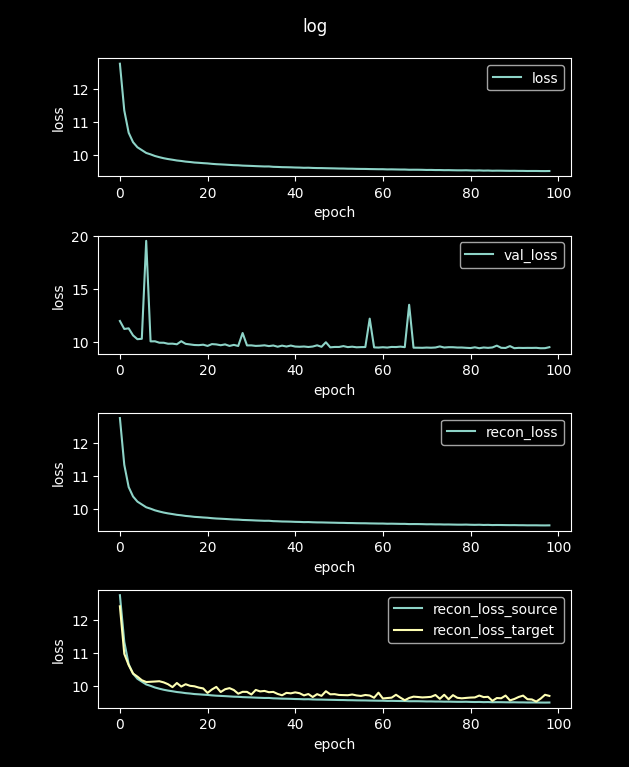

The file beside this chart, header and first rows:
loss, val_loss, recon_loss, recon_loss_source, recon_loss_target
49.58, 13.73, 49.58, 49.56, 46.46
12.76, 12, 12.76, 12.75, 12.42
11.34, 11.25, 11.34, 11.34, 10.98
10.67, 11.31, 10.67, 10.66, 10.64
10.38, 10.65, 10.38, 10.37, 10.38
10.23, 10.29, 10.23, 10.22, 10.28
10.14, 10.33, 10.14, 10.13, 10.18
10.06, 19.55, 10.06, 10.05, 10.12
10.01, 10.08, 10.01, 10, 10.13
9.964, 10.09, 9.964, 9.954, 10.14
9.928, 9.959, 9.928, 9.918, 10.15
9.897, 9.955, 9.897, 9.886, 10.11
9.871, 9.859, 9.871, 9.861, 10.05
9.851, 9.868, 9.851, 9.841, 9.966
9.828, 9.811, 9.828, 9.818, 10.09
9.814, 10.1, 9.814, 9.804, 9.984
9.794, 9.849, 9.794, 9.784, 10.05
9.782, 9.797, 9.782, 9.772, 10.01
9.766, 9.741, 9.766, 9.756, 9.992
9.758, 9.728, 9.758, 9.748, 9.952
9.748, 9.77, 9.748, 9.738, 9.927
9.739, 9.656, 9.739, 9.73, 9.791
9.726, 9.826, 9.726, 9.716, 9.895
9.716, 9.796, 9.716, 9.706, 9.973
9.71, 9.72, 9.71, 9.7, 9.818
9.703, 9.798, 9.703, 9.693, 9.902
9.695, 9.655, 9.695, 9.685, 9.936
9.686, 9.752, 9.686, 9.676, 9.878
9.683, 9.65, 9.683, 9.673, 9.767
9.673, 10.87, 9.673, 9.663, 9.824
9.668, 9.702, 9.668, 9.658, 9.822
9.663, 9.706, 9.663, 9.654, 9.743
9.657, 9.657, 9.657, 9.647, 9.881
9.652, 9.675, 9.652, 9.642, 9.836
9.647, 9.712, 9.647, 9.637, 9.851
9.648, 9.638, 9.648, 9.638, 9.812
9.636, 9.694, 9.636, 9.627, 9.821
9.632, 9.579, 9.632, 9.623, 9.76
9.626, 9.682, 9.626, 9.616, 9.719
9.624, 9.598, 9.624, 9.614, 9.792
9.621, 9.689, 9.621, 9.611, 9.778
9.615, 9.594, 9.615, 9.606, 9.808
9.613, 9.576, 9.613, 9.603, 9.782
9.607, 9.599, 9.607, 9.597, 9.716
9.609, 9.555, 9.609, 9.599, 9.757
9.602, 9.597, 9.602, 9.593, 9.667
9.598, 9.712, 9.598, 9.589, 9.753
9.597, 9.572, 9.597, 9.588, 9.701
9.594, 10, 9.594, 9.585, 9.841
9.591, 9.522, 9.591, 9.582, 9.749
9.588, 9.558, 9.588, 9.579, 9.753
9.585, 9.556, 9.585, 9.575, 9.728
9.584, 9.637, 9.584, 9.574, 9.724
9.579, 9.543, 9.579, 9.57, 9.72
9.578, 9.582, 9.578, 9.569, 9.743
9.574, 9.527, 9.574, 9.565, 9.714
9.573, 9.543, 9.573, 9.563, 9.699
9.572, 9.548, 9.572, 9.562, 9.727
9.568, 12.22, 9.568, 9.558, 9.712
9.566, 9.517, 9.566, 9.557, 9.644
... 40 more rows
